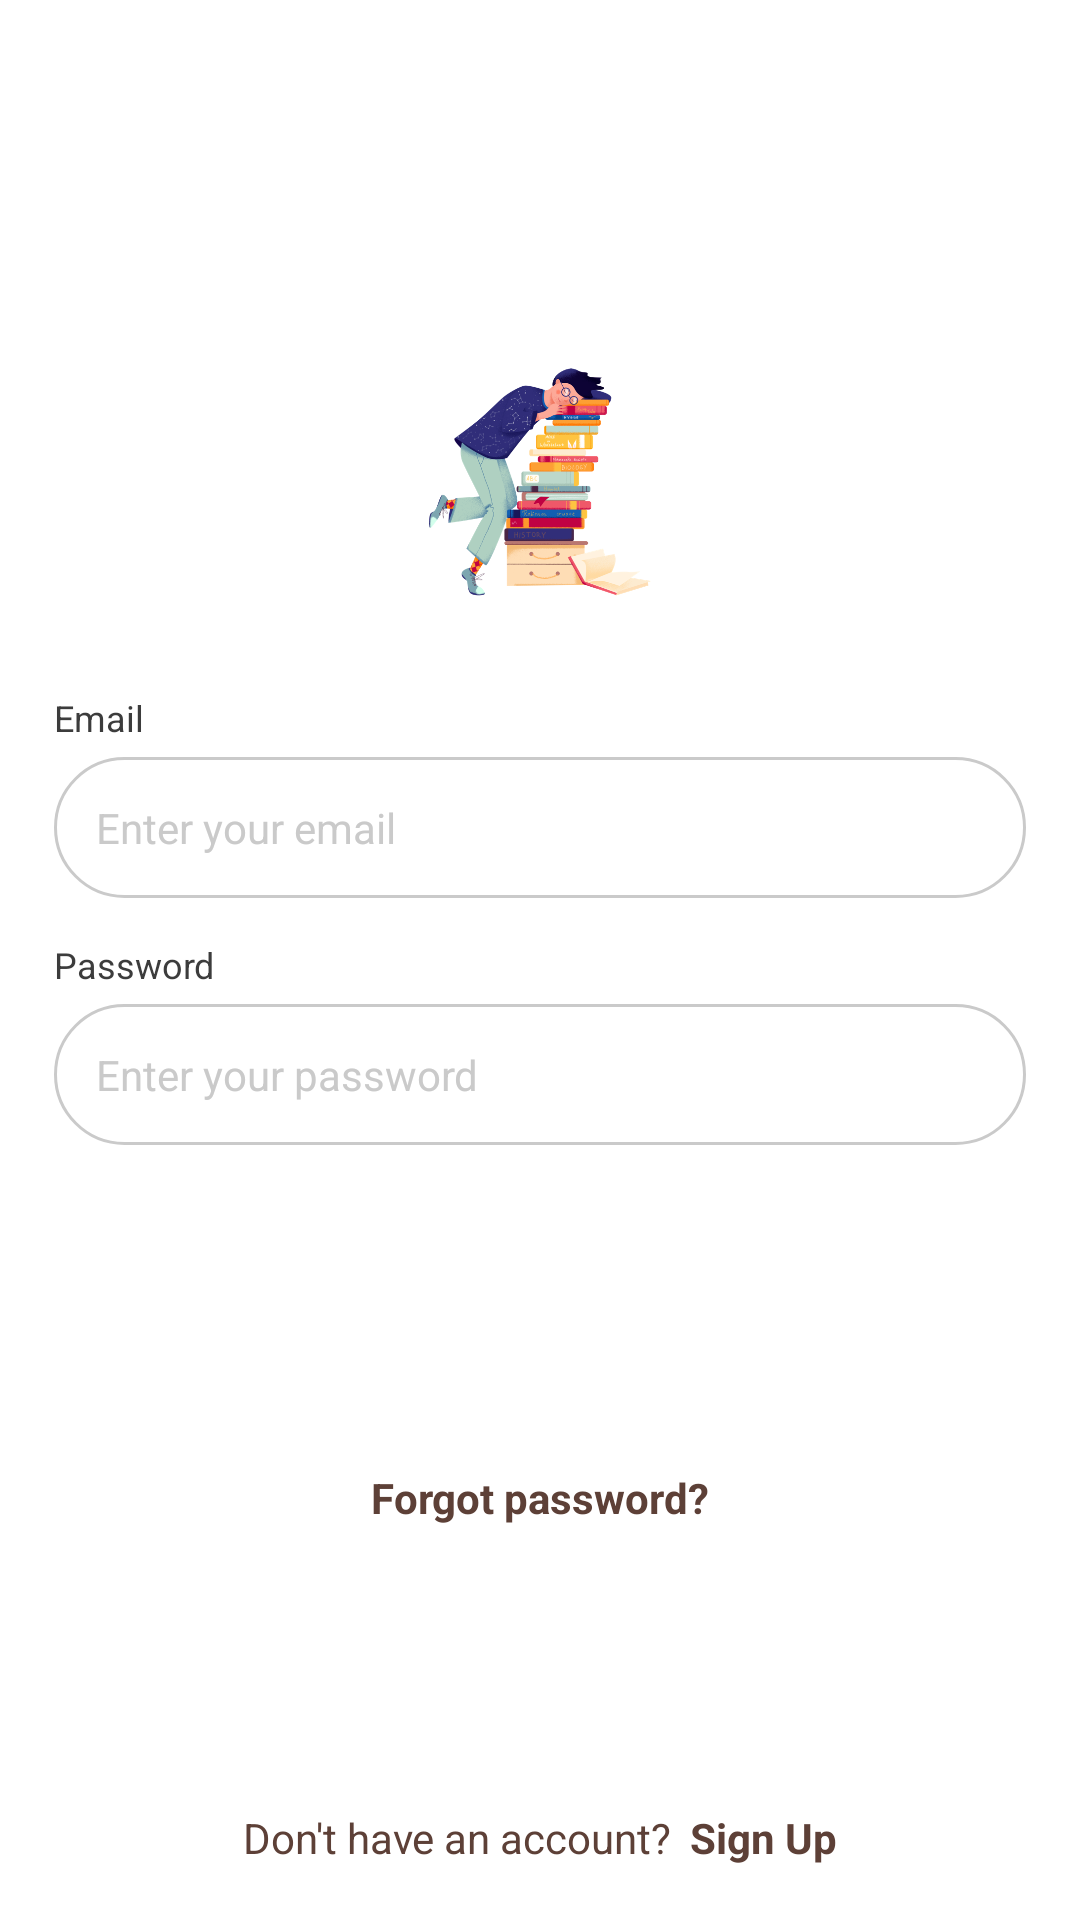

Android layout source for this screen:
<!-- AndroidManifest.xml: application theme AppTheme -->
<!-- res/layout/activity_log_in.xml -->
<?xml version="1.0" encoding="utf-8"?>
<RelativeLayout xmlns:android="http://schemas.android.com/apk/res/android"
    xmlns:tools="http://schemas.android.com/tools"
    android:layout_width="match_parent"
    android:layout_height="match_parent"
    android:background="@color/white">

    <LinearLayout
        android:layout_width="match_parent"
        android:layout_height="wrap_content"
        android:layout_centerInParent="true"
        android:gravity="center"
        android:orientation="vertical"
        android:padding="@dimen/define_dimen_18">

        <ImageView
            android:layout_width="wrap_content"
            android:layout_height="@dimen/define_dimen_80"
            android:src="@drawable/img_splash"
            tools:ignore="ContentDescription" />

        <TextView
            android:layout_width="match_parent"
            android:layout_height="wrap_content"
            android:text="@string/label_email"
            android:layout_marginTop="@dimen/define_dimen_30"
            android:textColor="@color/textColorHeading"
            android:textSize="@dimen/text_size_12sp"/>

        <EditText
            android:id="@+id/edt_email"
            android:layout_width="match_parent"
            android:layout_height="wrap_content"
            android:layout_marginTop="@dimen/define_dimen_5"
            android:padding="@dimen/define_dimen_14"
            android:background="@drawable/bg_white_corner_30_border_gray"
            android:hint="@string/hint_email"
            android:imeOptions="actionNext"
            android:inputType="textEmailAddress"
            android:textColorHint="@color/textColorAccent"
            android:textColor="@color/textColorHeading"
            android:textSize="@dimen/text_size_14sp"
            tools:ignore="Autofill" />

        <TextView
            android:layout_width="match_parent"
            android:layout_height="wrap_content"
            android:text="@string/label_password"
            android:layout_marginTop="@dimen/define_dimen_14"
            android:textColor="@color/textColorHeading"
            android:textSize="@dimen/text_size_12sp"/>

        <EditText
            android:id="@+id/edt_password"
            android:layout_width="match_parent"
            android:layout_height="wrap_content"
            android:layout_marginTop="@dimen/define_dimen_5"
            android:padding="@dimen/define_dimen_14"
            android:background="@drawable/bg_white_corner_30_border_gray"
            android:hint="@string/hint_password"
            android:imeOptions="actionDone"
            android:inputType="textPassword"
            android:textColorHint="@color/textColorAccent"
            android:textColor="@color/textColorHeading"
            android:textSize="@dimen/text_size_14sp"
            tools:ignore="Autofill" />

        <Button
            android:id="@+id/btn_login"
            android:layout_width="match_parent"
            android:layout_height="wrap_content"
            android:layout_marginTop="@dimen/define_dimen_30"
            android:textAllCaps="false"
            android:background="@drawable/bg_button_disable_corner_10"
            android:text="@string/label_login"
            android:textColor="@color/white"
            android:textSize="@dimen/text_size_14sp" />

        <TextView
            android:id="@+id/tv_forgot_password"
            android:layout_width="wrap_content"
            android:layout_height="wrap_content"
            android:layout_marginTop="@dimen/define_dimen_20"
            android:padding="@dimen/define_dimen_10"
            android:textSize="@dimen/text_size_14sp"
            android:textColor="@color/colorPrimaryDark"
            android:textStyle="bold"
            android:text="@string/label_forgot_password"/>
    </LinearLayout>

    <LinearLayout
        android:id="@+id/layout_register"
        android:layout_width="match_parent"
        android:layout_height="wrap_content"
        android:layout_alignParentBottom="true"
        android:gravity="center"
        android:orientation="horizontal"
        android:padding="@dimen/define_dimen_18">

        <TextView
            android:layout_width="wrap_content"
            android:layout_height="wrap_content"
            android:text="@string/label_have_not_account"
            android:textColor="@color/colorPrimaryDark"
            android:textSize="@dimen/text_size_14sp" />

        <TextView
            android:layout_width="wrap_content"
            android:layout_height="wrap_content"
            android:layout_marginStart="@dimen/define_dimen_6"
            android:text="@string/label_register"
            android:textColor="@color/textColorPrimary"
            android:textSize="@dimen/text_size_14sp"
            android:textStyle="bold" />
    </LinearLayout>
</RelativeLayout>
<!-- resources referenced by this layout -->
<resources>
  <color name="colorPrimaryDark">#5D4037</color>
  <color name="textColorAccent">#CACACA</color>
  <color name="textColorHeading">#3C3C3C</color>
  <color name="textColorPrimary">#5D4037</color>
  <color name="white">#ffffff</color>
  <dimen name="define_dimen_10">10dp</dimen>
  <dimen name="define_dimen_14">14dp</dimen>
  <dimen name="define_dimen_18">18dp</dimen>
  <dimen name="define_dimen_20">20dp</dimen>
  <dimen name="define_dimen_30">30dp</dimen>
  <dimen name="define_dimen_5">5dp</dimen>
  <dimen name="define_dimen_6">6dp</dimen>
  <dimen name="define_dimen_80">80dp</dimen>
  <dimen name="text_size_12sp">12sp</dimen>
  <dimen name="text_size_14sp">14sp</dimen>
  <!-- drawable bg_white_corner_30_border_gray (drawable) -->
  <?xml version="1.0" encoding="utf-8"?>
  <shape xmlns:android="http://schemas.android.com/apk/res/android">
      <corners android:radius="@dimen/define_dimen_30" />
      <solid android:color="@color/white" />
      <stroke
          android:width="1dp"
          android:color="@color/colorAccent" />
  </shape>
  <!-- drawable img_splash: png bitmap (drawable, 128984 bytes) -->
  <string name="hint_email">Enter your email</string>
  <string name="hint_password">Enter your password</string>
  <string name="label_email">Email</string>
  <string name="label_forgot_password">Forgot password?</string>
  <string name="label_have_not_account">Don\'t have an account?</string>
  <string name="label_login">Sign In</string>
  <string name="label_password">Password</string>
  <string name="label_register">Sign Up</string>
  <style name="AppTheme" parent="Theme.AppCompat.Light.NoActionBar">
          <item name="colorPrimaryDark">@color/colorPrimaryDark</item>
          <item name="android:listDivider">@android:color/transparent</item>
          <item name="android:windowLightStatusBar">true</item>
          <item name="android:statusBarColor">@color/white</item>
      </style>
  <color name="colorAccent">#CACACA</color>
</resources>
